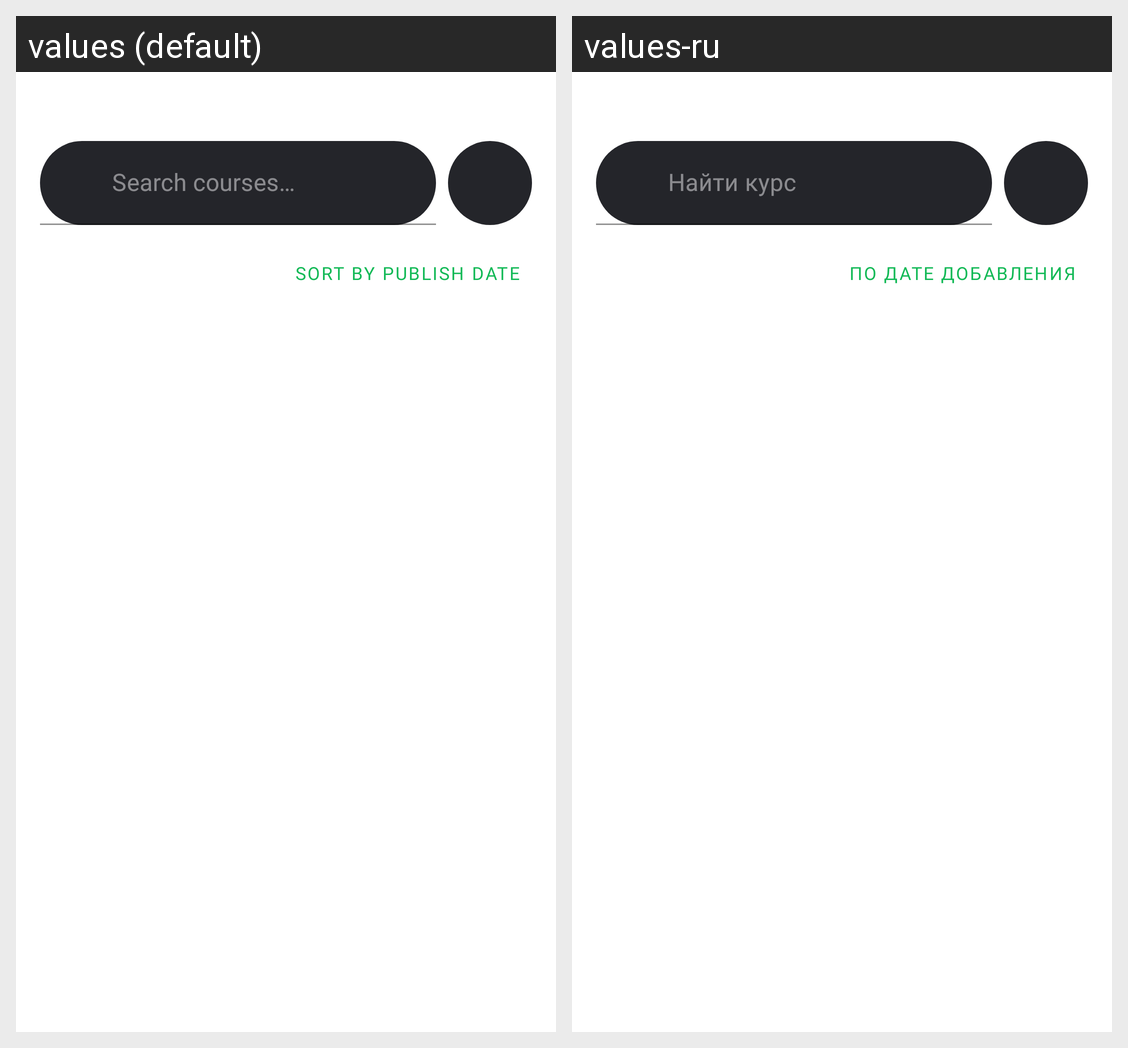

For this localized Android screen grid, give each drawn string resource with its value in every locale shown.
Android screen res/layout/fragment_home.xml rendered under 2 locales, left to right: values (default), values-ru. Device: Nexus 5 (rendered at 1080×1920; each locale shown at half size, 540×960, under a caption strip naming it); theme Theme.Mentora.
Strings drawn on this screen, with the default value and each locale's value (text and hints the layout hard-codes, and strings that could not be matched under every locale, appear in the picture but are not listed):

search_courses
  values: Search courses…
  values-ru: Найти курс

sort_by_date
  values: Sort by publish date
  values-ru: По дате добавления
